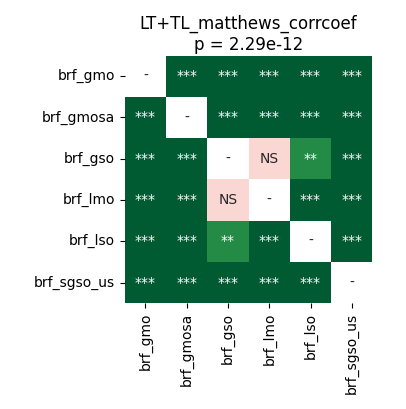

Values plotted in this chart, from the file beside it:
	brf_gmo	brf_gmosa	brf_gso	brf_lmo	brf_lso	brf_sgso_us
brf_gmo	1.0	4.161487926136364e-05	0.0001761	4.161487926136364e-05	4.161487926136364e-05	4.161487926136364e-05
brf_gmosa	4.161487926136364e-05	1.0	4.161487926136364e-05	4.161487926136364e-05	7.62939453125e-05	4.161487926136364e-05
brf_gso	0.0001761	4.161487926136364e-05	1.0	0.1439	0.009842	4.161487926136364e-05
brf_lmo	4.161487926136364e-05	4.161487926136364e-05	0.1439	1.0	4.161487926136364e-05	4.161487926136364e-05
brf_lso	4.161487926136364e-05	7.62939453125e-05	0.009842	4.161487926136364e-05	1.0	4.161487926136364e-05
brf_sgso_us	4.161487926136364e-05	4.161487926136364e-05	4.161487926136364e-05	4.161487926136364e-05	4.161487926136364e-05	1.0
